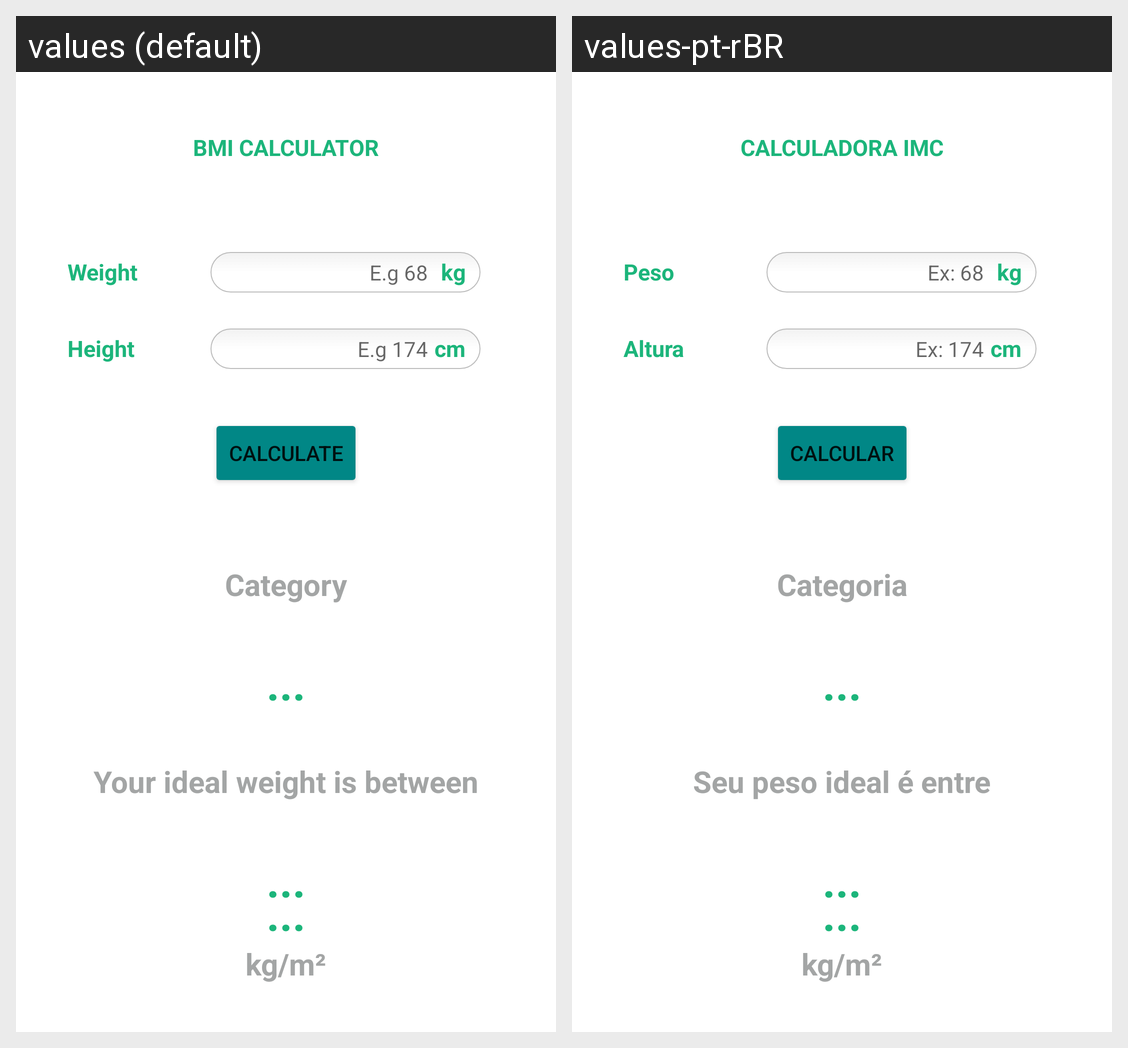

Translations of the strings shown on this Android screen, per locale in the grid:
Android screen res/layout/activity_main.xml rendered under 2 locales, left to right: values (default), values-pt-rBR. Device: Nexus 5 (rendered at 1080×1920; each locale shown at half size, 540×960, under a caption strip naming it); theme Theme.bmiapp.
Strings drawn on this screen, with the default value and each locale's value (text and hints the layout hard-codes, and strings that could not be matched under every locale, appear in the picture but are not listed):

title
  values: BMI CALCULATOR
  values-pt-rBR: CALCULADORA IMC

weight
  values: Weight
  values-pt-rBR: Peso

weight_hint
  values: E.g 68
  values-pt-rBR: Ex: 68

weight_unit
  values: kg
  values-pt-rBR: kg  [not translated; the default value is used]

height
  values: Height
  values-pt-rBR: Altura

height_hint
  values: E.g 174
  values-pt-rBR: Ex: 174

height_unit
  values: cm
  values-pt-rBR: cm  [not translated; the default value is used]

calculate_button
  values: Calculate
  values-pt-rBR: Calcular

bmi_category
  values: Category
  values-pt-rBR: Categoria

bmi_you_ideal_weight_title
  values: Your ideal weight is between
  values-pt-rBR: Seu peso ideal é entre

bmi_unit
  values: kg/m²
  values-pt-rBR: kg/m²  [not translated; the default value is used]
